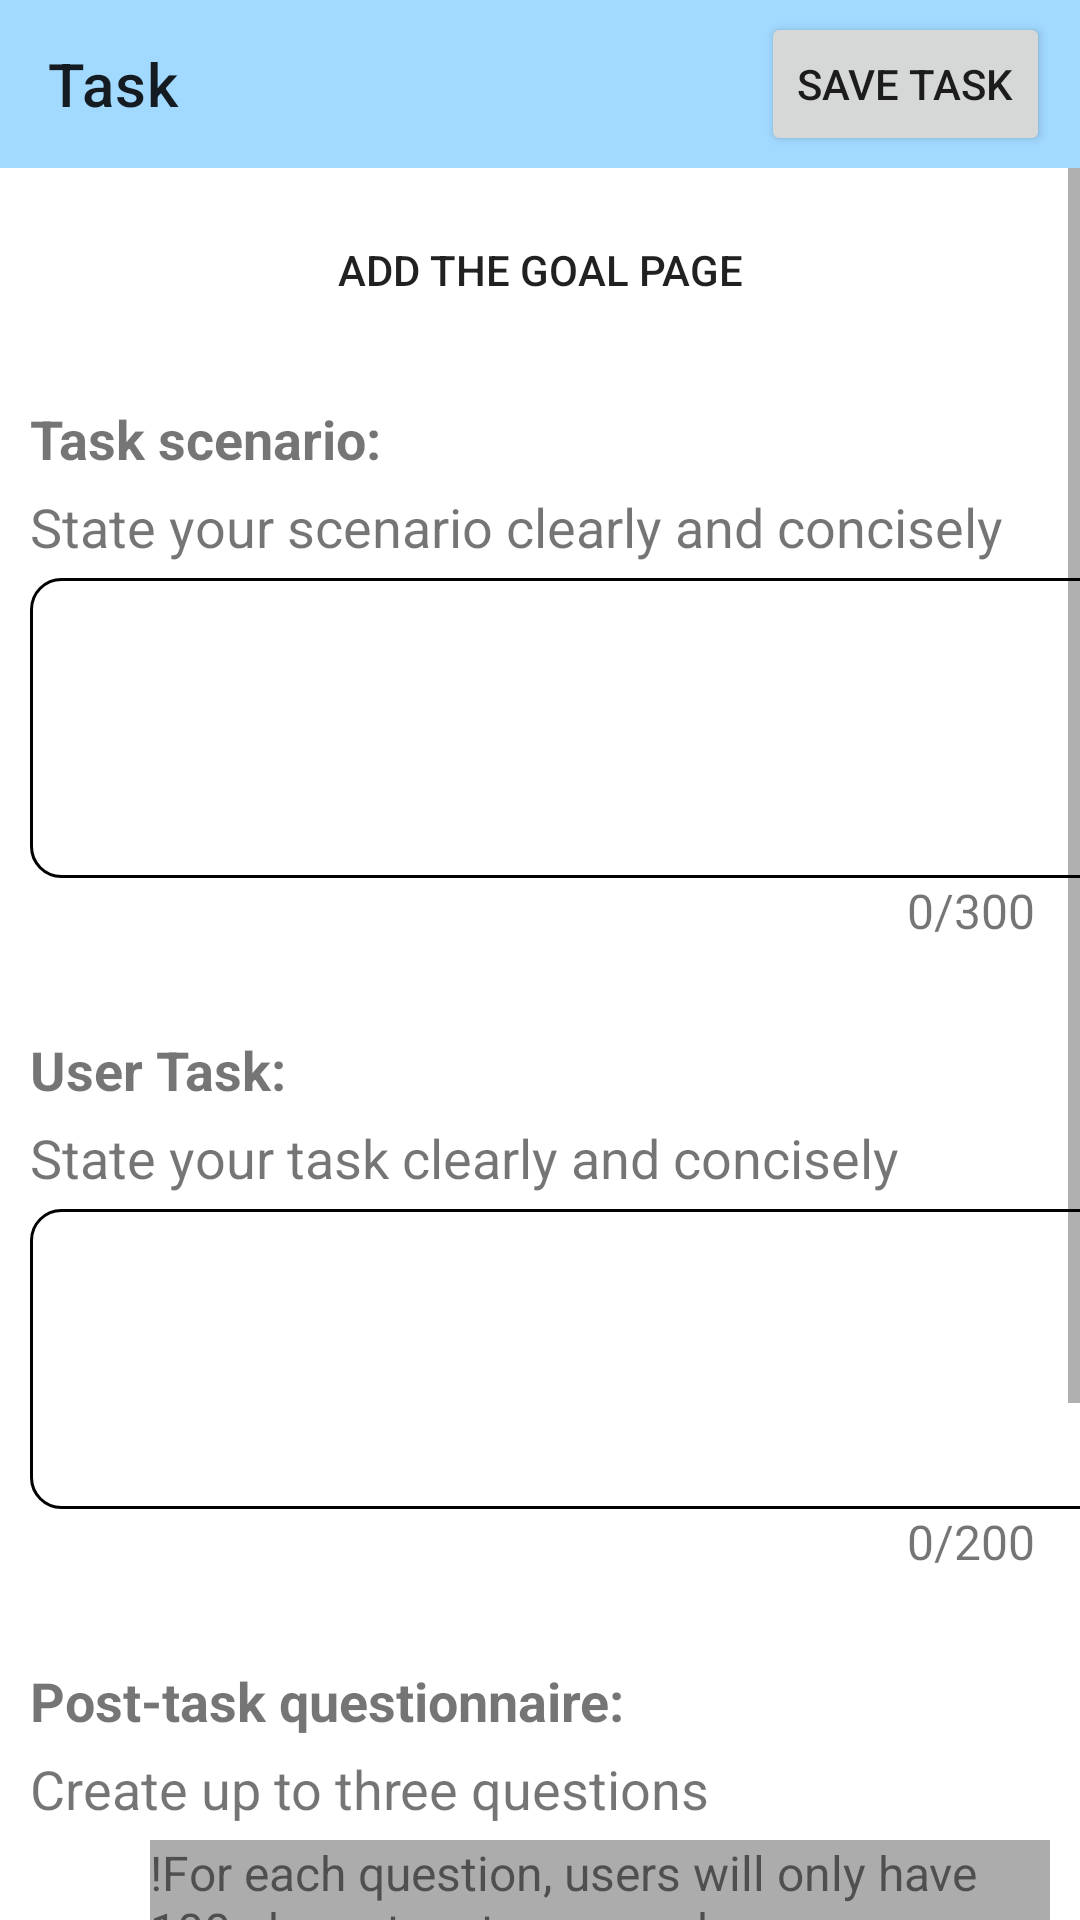

Here is an Android app screen rendered from its layout file. Give the layout XML and the strings, colors and styles it references.
<!-- AndroidManifest.xml: application theme Theme.Protosight -->
<!-- res/layout/activity_fill_in_task.xml -->
<?xml version="1.0" encoding="utf-8"?>
<androidx.constraintlayout.widget.ConstraintLayout xmlns:android="http://schemas.android.com/apk/res/android"
    xmlns:app="http://schemas.android.com/apk/res-auto"
    xmlns:tools="http://schemas.android.com/tools"
    android:layout_width="match_parent"
    android:layout_height="match_parent"
    android:fitsSystemWindows="true">

    <androidx.appcompat.widget.Toolbar
        android:id="@+id/task_toolBar"
        android:layout_width="match_parent"
        android:layout_height="wrap_content"
        android:background="@color/blue_primary"
        android:minHeight="?attr/actionBarSize"
        app:layout_constraintEnd_toEndOf="parent"
        app:layout_constraintEnd_toStartOf="parent"
        app:layout_constraintHorizontal_bias="0.0"
        app:layout_constraintStart_toStartOf="parent"
        app:layout_constraintTop_toTopOf="parent"
        app:title="Task">

        <Button
            android:id="@+id/save_task"
            android:layout_width="wrap_content"
            android:layout_height="wrap_content"
            android:layout_gravity="end"
            android:layout_marginEnd="10dp"
            android:onClick="saveTheTask"
            android:text="@string/save_task"
            app:layout_constraintBottom_toBottomOf="parent"
            app:layout_constraintEnd_toEndOf="parent"
            app:layout_constraintHorizontal_bias="0.892"
            app:layout_constraintStart_toStartOf="parent"
            app:layout_constraintTop_toTopOf="parent"
            app:layout_constraintVertical_bias="0.0" />
    </androidx.appcompat.widget.Toolbar>

    <ScrollView
        android:id="@+id/task_creation_scrollView"
        android:layout_width="0dp"
        android:layout_height="0dp"
        app:layout_constraintBottom_toBottomOf="parent"
        app:layout_constraintEnd_toEndOf="parent"
        app:layout_constraintHorizontal_bias="0.0"
        app:layout_constraintStart_toStartOf="parent"
        app:layout_constraintTop_toBottomOf="@+id/task_toolBar"
        app:layout_constraintVertical_bias="0.0">

        <LinearLayout
            android:id="@+id/task_creation_linearLayout"
            android:layout_width="match_parent"
            android:layout_height="wrap_content"
            android:orientation="vertical">

            <Button
                android:id="@+id/choose_goal_page"
                android:layout_width="match_parent"
                android:layout_height="wrap_content"
                android:text="@string/add_the_goal_page"
                android:background="@drawable/mybutton"
                android:layout_marginTop="10dp"
                android:layout_marginStart="10dp"
                android:layout_marginEnd="10dp"
                android:onClick="addTheGoalPage"/>

            <TextView
                android:id="@+id/task_scenario_title"
                android:layout_width="match_parent"
                android:layout_height="wrap_content"
                android:layout_marginStart="10dp"
                android:layout_marginTop="20dp"
                android:gravity="start"
                android:text="@string/task_scenario"
                android:textSize="18sp"
                android:textStyle="bold" />

            <TextView
                android:id="@+id/task_scenario_instruction"
                android:layout_width="match_parent"
                android:layout_height="wrap_content"
                android:layout_marginStart="10dp"
                android:layout_marginTop="5dp"
                android:text="@string/state_your_scenario_clearly_and_concisely"
                android:textSize="18sp" />

            <EditText
                android:id="@+id/task_scenario_content"
                android:layout_width="370dp"
                android:layout_height="100dp"
                android:layout_marginStart="10dp"
                android:layout_marginTop="5dp"
                android:layout_marginEnd="10dp"
                android:background="@drawable/black_border"
                android:gravity="top"
                android:importantForAutofill="no"
                android:inputType="textMultiLine"
                android:maxLength="300" />

            <TextView
                android:id="@+id/task_scenario_words_count"
                android:layout_width="match_parent"
                android:layout_height="wrap_content"
                android:layout_marginStart="10dp"
                android:layout_marginEnd="15dp"
                android:gravity="end"
                android:text="@string/_0_300"
                android:textSize="16sp" />

            <TextView
                android:id="@+id/user_task_title"
                android:layout_width="match_parent"
                android:layout_height="wrap_content"
                android:layout_marginStart="10dp"
                android:layout_marginTop="30dp"
                android:gravity="start"
                android:text="@string/user_task"
                android:textSize="18sp"
                android:textStyle="bold" />

            <TextView
                android:id="@+id/user_task_instruction"
                android:layout_width="match_parent"
                android:layout_height="wrap_content"
                android:layout_marginStart="10dp"
                android:layout_marginTop="5dp"
                android:text="@string/state_your_task_clearly_and_concisely"
                android:textSize="18sp" />

            <EditText
                android:id="@+id/user_task_content"
                android:layout_width="370dp"
                android:layout_height="100dp"
                android:layout_marginStart="10dp"
                android:layout_marginTop="5dp"
                android:layout_marginEnd="10dp"
                android:background="@drawable/black_border"
                android:gravity="top"
                android:importantForAutofill="no"
                android:inputType="textMultiLine"
                android:maxLength="200" />

            <TextView
                android:id="@+id/user_task_words_count"
                android:layout_width="match_parent"
                android:layout_height="wrap_content"
                android:layout_marginStart="10dp"
                android:layout_marginEnd="15dp"
                android:gravity="end"
                android:text="@string/_0_200"
                android:textSize="16sp" />

            <TextView
                android:id="@+id/post_task_questionnaire_title"
                android:layout_width="match_parent"
                android:layout_height="wrap_content"
                android:layout_marginStart="10dp"
                android:layout_marginTop="30dp"
                android:gravity="start"
                android:text="@string/post_task_questionnaire"
                android:textSize="18sp"
                android:textStyle="bold" />

            <TextView
                android:id="@+id/post_task_questionaire_instruction"
                android:layout_width="match_parent"
                android:layout_height="wrap_content"
                android:layout_marginStart="10dp"
                android:layout_marginTop="5dp"
                android:text="@string/create_up_to_three_questions"
                android:textSize="18sp" />

            <TextView
                android:id="@+id/post_task_questionnaire_warning_instruction"
                android:layout_width="300dp"
                android:layout_height="47dp"
                android:layout_marginStart="50dp"
                android:layout_marginTop="5dp"
                android:background="#ACACAC"
                android:gravity="start"
                android:text="@string/for_each_question_users_will_only_have_100_characters_to_respond"
                android:textSize="16sp" />

            <TextView
                android:id="@+id/first_question_title"
                android:layout_width="match_parent"
                android:layout_height="wrap_content"
                android:layout_marginStart="10dp"
                android:layout_marginTop="5dp"
                android:text="@string/first_question"
                android:textSize="18sp" />

            <EditText
                android:id="@+id/first_question_content"
                android:layout_width="match_parent"
                android:layout_height="100dp"
                android:layout_marginStart="10dp"
                android:layout_marginTop="5dp"
                android:layout_marginEnd="10dp"
                android:background="@drawable/black_border"
                android:gravity="top"
                android:importantForAutofill="no"
                android:inputType="textMultiLine"
                android:maxLength="150" />

            <TextView
                android:id="@+id/first_question_words_count"
                android:layout_width="match_parent"
                android:layout_height="wrap_content"
                android:layout_marginStart="10dp"
                android:layout_marginEnd="15dp"
                android:gravity="end"
                android:text="@string/_0_150"
                android:textSize="16sp" />

            <Button
                android:id="@+id/add_question_button"
                android:layout_width="match_parent"
                android:layout_height="0dp"
                android:layout_margin="10dp"
                android:layout_weight="1"
                android:background="@drawable/my_add_task_buttom"
                android:gravity="center"
                android:text="@string/add_a_question"
                android:textColor="#050505"
                android:textSize="18sp"
                app:backgroundTint="#F8F9FA" />


        </LinearLayout>
    </ScrollView>

</androidx.constraintlayout.widget.ConstraintLayout>
<!-- resources referenced by this layout -->
<resources>
  <color name="blue_primary">#a2d9ff</color>
  <!-- drawable black_border (drawable) -->
  <shape xmlns:android="http://schemas.android.com/apk/res/android" android:shape="rectangle" >
      <solid android:color="@android:color/white" />
      <stroke android:width="1dip" android:color="#010203"/>
      <corners android:radius="10dp"/>
  </shape>
  <!-- drawable my_add_task_buttom (drawable) -->
  <?xml version="1.0" encoding="utf-8"?>
  <selector xmlns:android="http://schemas.android.com/apk/res/android" >
      <item android:state_pressed="true" >
          <shape android:shape="rectangle"  >
              <corners android:radius="15dip" />
              <stroke android:width="5dip" android:color="#010203"
                  android:dashWidth="4dp"
                  android:dashGap="4dp"/>
              <gradient android:startColor="#FFFFFF"
                  android:endColor="#FFFFFF"
                  android:angle="270" />
          </shape>
      </item>
      <item android:state_focused="true">
          <shape android:shape="rectangle"  >
              <corners android:radius="15dip" />
              <stroke android:width="5dip" android:color="#010203"
                  android:dashWidth="4dp"
                  android:dashGap="4dp"/>
              <solid android:color="#58857e"/>
              <gradient android:startColor="#FFFFFF"
                  android:endColor="#FFFFFF"
                  android:angle="270" />
          </shape>
      </item>
      <item >
          <shape android:shape="rectangle"  >
              <corners android:radius="15dip" />
              <stroke android:width="5dip" android:color="#010203"
                  android:dashWidth="4dp"
                  android:dashGap="4dp"/>
              <gradient android:startColor="#FFFFFF"
                  android:endColor="#FFFFFF"
                  android:angle="270" />
          </shape>
      </item>
  </selector>
  <string name="_0_150">0/150</string>
  <string name="_0_200">0/200</string>
  <string name="_0_300">0/300</string>
  <string name="add_a_question">Add a question</string>
  <string name="add_the_goal_page">ADD THE GOAL PAGE</string>
  <string name="create_up_to_three_questions">Create up to three questions</string>
  <string name="first_question">First Question:</string>
  <string name="for_each_question_users_will_only_have_100_characters_to_respond">!For each question, users will only have 100 characters to respond</string>
  <string name="post_task_questionnaire">Post-task questionnaire:</string>
  <string name="save_task">Save Task</string>
  <string name="state_your_scenario_clearly_and_concisely">State your scenario clearly and concisely</string>
  <string name="state_your_task_clearly_and_concisely">State your task clearly and concisely</string>
  <string name="task_scenario">Task scenario:</string>
  <string name="user_task">User Task:</string>
  <style name="Theme.Protosight" parent="Theme.MaterialComponents.Light.NoActionBar">
          
          <item name="colorPrimary">@color/purple_500</item>
          <item name="colorPrimaryVariant">@color/purple_700</item>
          <item name="colorOnPrimary">@color/white</item>
          
          <item name="colorSecondary">@color/teal_200</item>
          <item name="colorSecondaryVariant">@color/teal_700</item>
          <item name="colorOnSecondary">@color/black</item>
          
          <item name="android:statusBarColor" tools:targetApi="l">?attr/colorPrimaryVariant</item>
          
      </style>
  <color name="purple_500">#FF6200EE</color>
  <color name="purple_700">#FF3700B3</color>
  <color name="white">#FFF</color>
  <color name="teal_200">#FF03DAC5</color>
  <color name="teal_700">#FF018786</color>
  <color name="black">#FF000000</color>
</resources>
